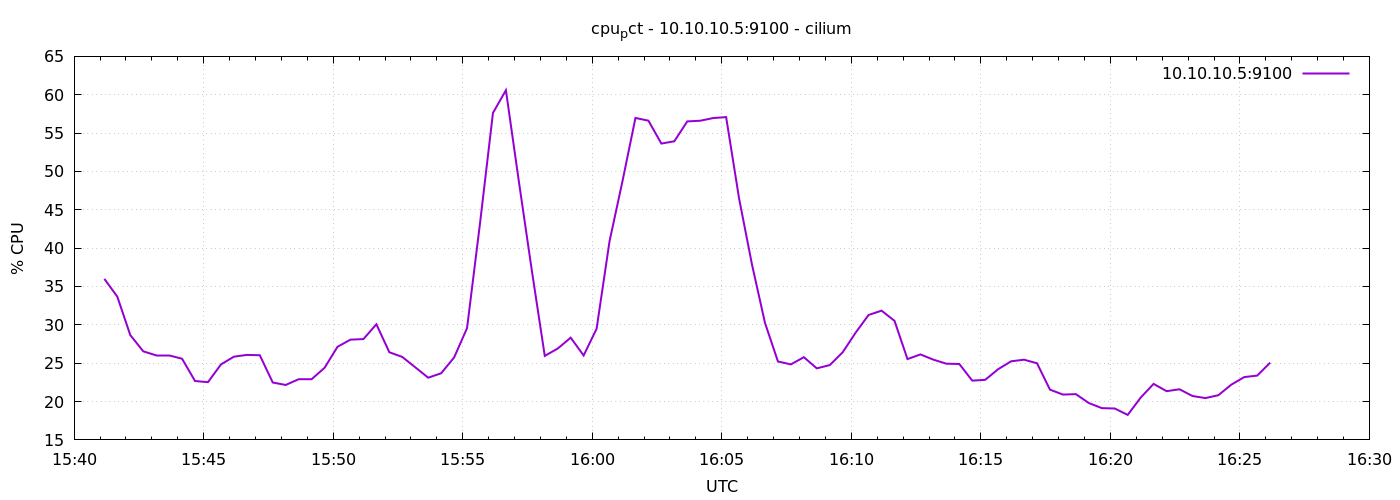

The table this chart was drawn from, first rows:
1776958870	35.99523809523644
1776958900	33.68
1776958930	28.67
1776958960	26.55
1776958990	26.03
1776959020	26.03
1776959050	25.58
1776959080	22.68
1776959110	22.53
1776959140	24.84
1776959170	25.85
1776959200	26.08
1776959230	26.04
1776959260	22.48
1776959290	22.16
1776959320	22.91
1776959350	22.91
1776959380	24.4
1776959410	27.14
1776959440	28.07
1776959470	28.14
1776959500	30.08
1776959530	26.43
1776959560	25.81
1776959590	24.47
1776959620	23.11
1776959650	23.69
1776959680	25.74
1776959710	29.58
1776959740	43.23
1776959770	57.63
1776959800	60.59
1776959830	48.69
1776959860	37.09
1776959890	25.95
1776959920	26.91
1776959950	28.33
1776959980	26
1776960010	29.49
1776960040	40.9
1776960070	48.74
1776960100	56.97
1776960130	56.62
1776960160	53.63
1776960190	53.93
1776960220	56.52
1776960250	56.61
1776960280	56.96
1776960310	57.09
1776960340	46.48
1776960370	37.83
1776960400	30.25
1776960430	25.22
1776960460	24.84
1776960490	25.78
1776960520	24.33
1776960550	24.75
1776960580	26.43
1776960610	28.99
1776960640	31.3
1776960670	31.85
... 30 more rows
